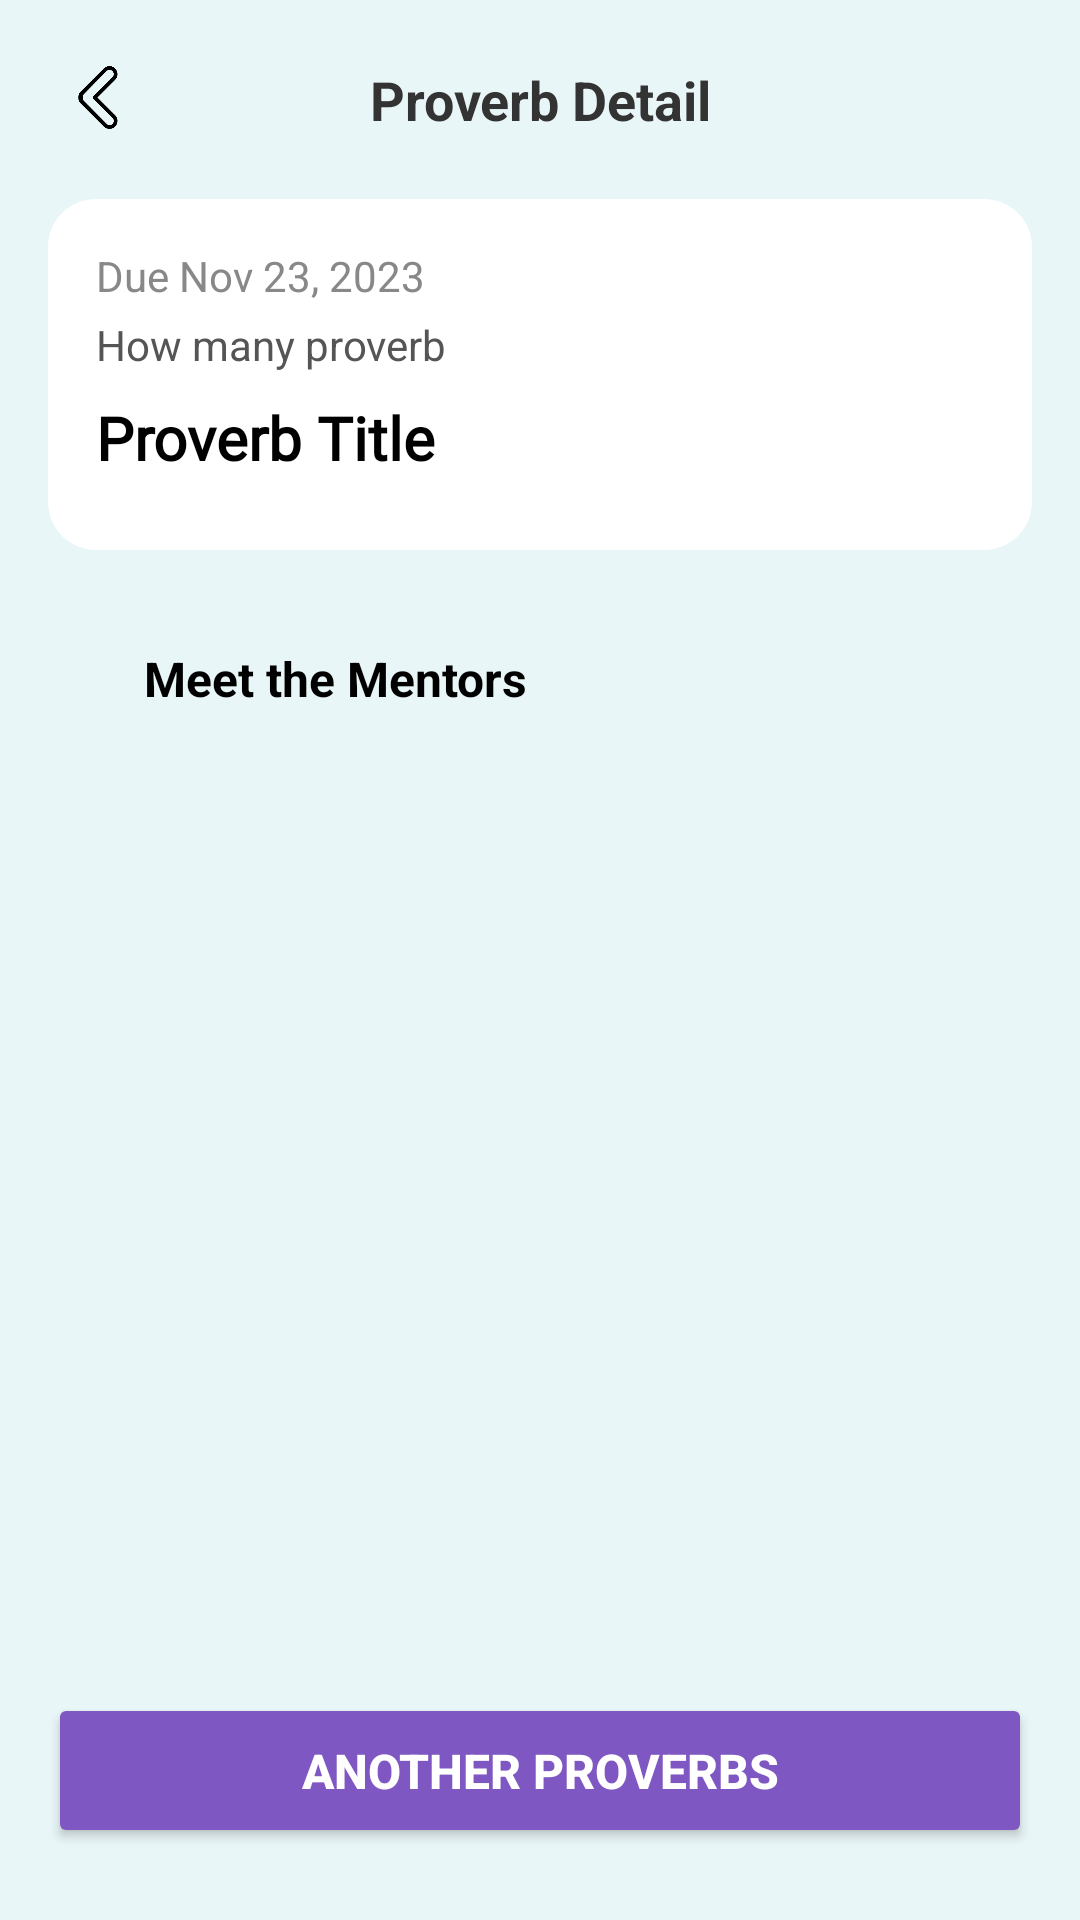

Produce the Android XML layout that renders to this screen, including the resource entries it uses.
<!-- AndroidManifest.xml: application theme Theme.ProverbApp -->
<!-- res/layout/activity_proverb_detail.xml -->
<LinearLayout
    xmlns:android="http://schemas.android.com/apk/res/android"
    android:layout_width="match_parent"
    android:layout_height="match_parent"
    android:orientation="vertical"
    android:background="#E9F6F7"
    android:padding="16dp">

    
    <LinearLayout
        android:id="@+id/navTop"
        android:layout_width="match_parent"
        android:layout_height="wrap_content"
        android:orientation="horizontal"
        android:gravity="center_vertical"
        android:padding="5dp"
        android:background="#E9F6F7">

        
        <ImageView
            android:id="@+id/backButton"
            android:layout_width="24dp"
            android:layout_height="24dp"
            android:src="@drawable/back"
            android:contentDescription="Back Button" />

        
        <TextView
            android:id="@+id/quizTitle"
            android:layout_width="0dp"
            android:layout_height="wrap_content"
            android:layout_weight="1"
            android:text="Proverb Detail"
            android:textSize="18sp"
            android:textColor="#333333"
            android:textStyle="bold"
            android:gravity="center" />
        
        <ImageView
            android:id="@+id/helpButton"
            android:layout_width="24dp"
            android:layout_height="24dp"
            android:contentDescription="Help Button" />
    </LinearLayout>

    
    <LinearLayout
        android:layout_width="match_parent"
        android:layout_height="wrap_content"
        android:orientation="vertical"
        android:background="@drawable/rounded_card_background"
        android:padding="16dp"
        android:layout_marginTop="16dp">

        
        <TextView
            android:id="@+id/dueDate"
            android:layout_width="wrap_content"
            android:layout_height="wrap_content"
            android:text="Due Nov 23, 2023"
            android:textSize="14sp"
            android:textColor="#888888" />

        
        <TextView
            android:id="@+id/progress"
            android:layout_width="wrap_content"
            android:layout_height="wrap_content"
            android:text="How many proverb"
            android:textSize="14sp"
            android:textColor="#555555"
            android:paddingTop="4dp" />

        
        <TextView
            android:id="@+id/proverbTextView"
            android:layout_width="match_parent"
            android:layout_height="wrap_content"
            android:fontFamily="@font/adlam_display"
            android:paddingVertical="8dp"
            android:text="Proverb Title"
            android:textColor="#000000"
            android:textSize="20sp"
            android:textStyle="bold" />
    </LinearLayout>

    

        <LinearLayout
            android:layout_width="match_parent"
            android:layout_height="wrap_content"
            android:orientation="vertical"
            android:padding="16dp">

            
            <LinearLayout
                android:layout_width="match_parent"
                android:layout_height="wrap_content"
                android:orientation="horizontal"
                android:paddingVertical="12dp"
                android:background="@drawable/lesson_item_bg"
                android:padding="16dp">

                
                <LinearLayout
                    android:layout_width="0dp"
                    android:layout_height="wrap_content"
                    android:layout_weight="1"
                    android:orientation="vertical">

                    <TextView
                        android:id="@+id/explanationTextView"
                        android:layout_width="wrap_content"
                        android:layout_height="wrap_content"
                        android:text="Meet the Mentors"
                        android:textSize="16sp"
                        android:textColor="#000000"
                        android:textStyle="bold" />
                </LinearLayout>
            </LinearLayout>

            
        </LinearLayout>

    
    <View
        android:layout_width="match_parent"
        android:layout_height="0dp"
        android:layout_weight="1" />

    
    <Button
        android:id="@+id/anotherProverbsButton"
        android:layout_width="match_parent"
        android:layout_height="wrap_content"
        android:layout_marginTop="16dp"
        android:layout_marginBottom="8dp"
        android:backgroundTint="#7E57C2"
        android:padding="15dp"
        android:textSize="16sp"
        android:text="Another Proverbs"
        android:textColor="#FFFFFF"
        android:textStyle="bold" />
</LinearLayout>
<!-- resources referenced by this layout -->
<resources>
  <!-- drawable back: png bitmap (drawable, 2683 bytes) -->
  <!-- drawable rounded_card_background (drawable) -->
  <?xml version="1.0" encoding="utf-8"?>
  <shape xmlns:android="http://schemas.android.com/apk/res/android">
      <solid android:color="#FFFFFF" />
      <corners android:radius="16dp" />
      <shadowColor android:color="#E0E0E0" />
  </shape>
  <style name="Theme.ProverbApp" parent="Base.Theme.ProverbApp" />
  <style name="Base.Theme.ProverbApp" parent="Theme.Material3.DayNight.NoActionBar">
          
          
      </style>
</resources>
